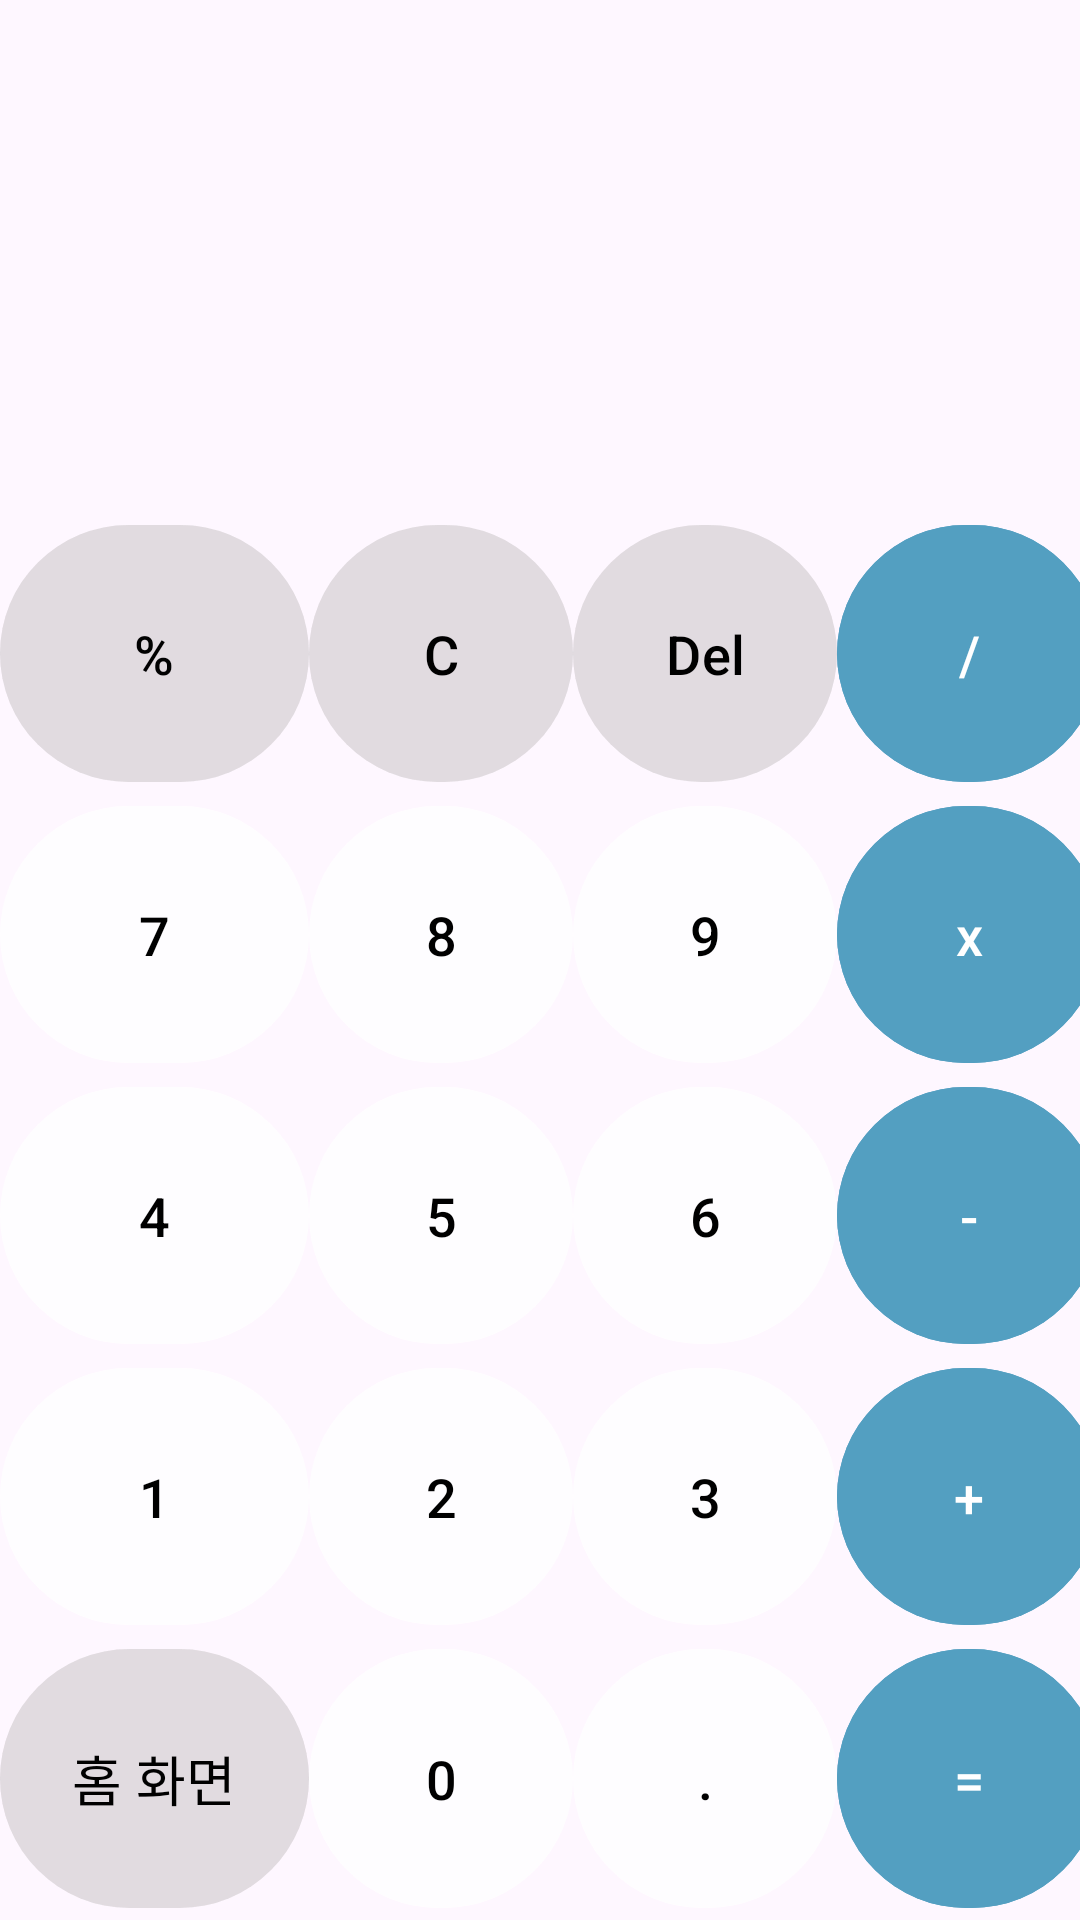

The Android layout XML behind this screen, and the referenced resources:
<!-- AndroidManifest.xml: application theme Theme.Crypto_analysis -->
<!-- res/layout/calculator.xml -->
<?xml version="1.0" encoding="utf-8"?>

<LinearLayout xmlns:android="http://schemas.android.com/apk/res/android"
    xmlns:app="http://schemas.android.com/apk/res-auto"
    xmlns:tools="http://schemas.android.com/tools"
    android:layout_width="match_parent"
    android:layout_height="match_parent"
    android:onClick="buttonClick"
    android:orientation="vertical"
    tools:context=".MainActivity">

    <RelativeLayout
        android:layout_width="match_parent"
        android:layout_height="171dp">

        <TextView
            android:id="@+id/txt_expression"
            android:layout_width="wrap_content"
            android:layout_height="wrap_content"

            android:layout_alignParentTop="true"
            android:layout_alignParentRight="true"
            android:layout_centerVertical="true"
            android:layout_marginTop="44dp"
            android:layout_marginRight="20dp"

            android:textSize="18sp" />

        <TextView
            android:id="@+id/txt_result"
            android:layout_width="wrap_content"
            android:layout_height="wrap_content"
            android:layout_below="@+id/txt_expression"
            android:layout_alignRight="@+id/txt_expression"

            android:layout_marginTop="25dp"
            android:textColor="@color/colorBlack"
            android:textSize="36sp"
            android:textStyle="bold" />
    </RelativeLayout>

    <TableLayout
        android:layout_width="match_parent"
        android:layout_height="match_parent"
        android:stretchColumns="*">

        <TableRow
            android:layout_width="match_parent"
            android:layout_height="match_parent"
            android:layout_weight="1">

            <Button
                android:id="@+id/btn_mod"
                android:layout_width="wrap_content"
                android:layout_height="match_parent"
                android:backgroundTint="#3EBAB4B4"
                android:onClick="buttonClick"
                android:text="%"
                android:textColor="@color/black"
                android:textSize="18sp" />

            <Button
                android:id="@+id/btn_clear"
                android:layout_width="wrap_content"
                android:layout_height="match_parent"
                android:backgroundTint="#3EBAB4B4"
                android:onClick="clearClick"
                android:text="C"
                android:textColor="@color/black"
                android:textSize="18sp" />

            <Button
                android:id="@+id/btn_delete"
                android:layout_width="wrap_content"
                android:layout_height="match_parent"
                android:backgroundTint="#3EBAB4B4"
                android:onClick="deleteClick"
                android:text="Del"
                android:textColor="@color/black"
                android:textSize="18sp" />

            <Button
                android:id="@+id/btn_division"
                android:layout_width="wrap_content"
                android:layout_height="match_parent"
                android:backgroundTint="#539FC1"
                android:onClick="buttonClick"
                android:text="/"
                android:textSize="18sp" />
        </TableRow>

        <TableRow
            android:layout_width="match_parent"
            android:layout_height="match_parent"
            android:layout_weight="1">

            <Button
                android:id="@+id/btn_seven"
                android:layout_width="wrap_content"
                android:layout_height="match_parent"
                android:backgroundTint="#85FFFFFF"
                android:onClick="buttonClick"
                android:text="7"
                android:textColor="@color/colorBlack"
                android:textSize="18sp" />

            <Button
                android:id="@+id/btn_eight"
                android:layout_width="wrap_content"
                android:layout_height="match_parent"
                android:backgroundTint="#85FFFFFF"
                android:onClick="buttonClick"
                android:text="8"
                android:textColor="@color/colorBlack"
                android:textSize="18sp" />

            <Button
                android:id="@+id/btn_nine"
                android:layout_width="wrap_content"
                android:layout_height="match_parent"
                android:backgroundTint="#85FFFFFF"
                android:onClick="buttonClick"
                android:text="9"
                android:textColor="@color/colorBlack"
                android:textSize="18sp" />

            <Button
                android:id="@+id/btn_multi"
                android:layout_width="wrap_content"
                android:layout_height="match_parent"
                android:backgroundTint="#539FC1"
                android:onClick="buttonClick"
                android:text="x"
                android:textSize="18sp" />
        </TableRow>

        <TableRow
            android:layout_width="match_parent"
            android:layout_height="match_parent"
            android:layout_weight="1">

            <Button
                android:id="@+id/btn_four"
                android:layout_width="wrap_content"
                android:layout_height="match_parent"
                android:backgroundTint="#85FFFFFF"
                android:onClick="buttonClick"
                android:text="4"
                android:textColor="@color/colorBlack"
                android:textSize="18sp" />

            <Button
                android:id="@+id/btn_five"
                android:layout_width="wrap_content"
                android:layout_height="match_parent"
                android:backgroundTint="#85FFFFFF"
                android:onClick="buttonClick"
                android:text="5"
                android:textColor="@color/colorBlack"
                android:textSize="18sp" />

            <Button
                android:id="@+id/btn_six"
                android:layout_width="wrap_content"
                android:layout_height="match_parent"
                android:backgroundTint="#85FFFFFF"
                android:onClick="buttonClick"
                android:text="6"
                android:textColor="@color/colorBlack"
                android:textSize="18sp" />

            <Button
                android:id="@+id/btn_minus"
                android:layout_width="wrap_content"
                android:layout_height="match_parent"
                android:backgroundTint="#539FC1"
                android:onClick="buttonClick"
                android:text="-"
                android:textSize="18sp" />
        </TableRow>

        <TableRow
            android:layout_width="match_parent"
            android:layout_height="match_parent"
            android:layout_weight="1">

            <Button
                android:id="@+id/btn_one"
                android:layout_width="wrap_content"
                android:layout_height="match_parent"
                android:backgroundTint="#85FFFFFF"
                android:onClick="buttonClick"
                android:text="1"
                android:textColor="@color/colorBlack"
                android:textSize="18sp" />

            <Button
                android:id="@+id/btn_two"
                android:layout_width="wrap_content"
                android:layout_height="match_parent"
                android:backgroundTint="#85FFFFFF"
                android:onClick="buttonClick"
                android:text="2"
                android:textColor="@color/colorBlack"
                android:textSize="18sp" />

            <Button
                android:id="@+id/btn_three"
                android:layout_width="wrap_content"
                android:layout_height="match_parent"
                android:backgroundTint="#85FFFFFF"
                android:onClick="buttonClick"
                android:text="3"
                android:textColor="@color/colorBlack"
                android:textSize="18sp" />

            <Button
                android:id="@+id/btn_plus"
                android:layout_width="wrap_content"
                android:layout_height="match_parent"
                android:backgroundTint="#539FC1"
                android:onClick="buttonClick"
                android:text="+"
                android:textSize="18sp" />
        </TableRow>

        <TableRow
            android:layout_width="match_parent"
            android:layout_height="match_parent"
            android:layout_weight="1">

            <Button
                android:id="@+id/mainscreen"
                android:layout_width="wrap_content"
                android:layout_height="match_parent"
                android:backgroundTint="#3EBAB4B4"
                android:onClick="buttonClick"
                android:text="홈 화면"
                android:textColor="@color/colorBlack"
                android:textSize="18sp" />

            <Button
                android:id="@+id/btn_zero"
                android:layout_width="wrap_content"
                android:layout_height="match_parent"
                android:backgroundTint="#85FFFFFF"
                android:onClick="buttonClick"
                android:text="0"
                android:textColor="@color/colorBlack"
                android:textSize="18sp" />

            <Button
                android:id="@+id/btn_dot"
                android:layout_width="wrap_content"
                android:layout_height="match_parent"
                android:backgroundTint="#85FFFFFF"
                android:text="."
                android:onClick="buttonClick"
                android:textColor="@color/colorBlack"
                android:textSize="18sp" />

            <Button
                android:id="@+id/btn_result"
                android:layout_width="wrap_content"
                android:layout_height="match_parent"
                android:backgroundTint="#539FC1"
                android:text="="
                android:onClick="equalClick"
                android:textSize="18sp" />
        </TableRow>
    </TableLayout>
</LinearLayout>
<!-- resources referenced by this layout -->
<resources>
  <color name="black">#FF000000</color>
  <color name="colorBlack">#000000</color>
  <style name="Theme.Crypto_analysis" parent="Base.Theme.Crypto_analysis" />
  <style name="Base.Theme.Crypto_analysis" parent="Theme.Material3.DayNight.NoActionBar">
          
          
      </style>
</resources>
